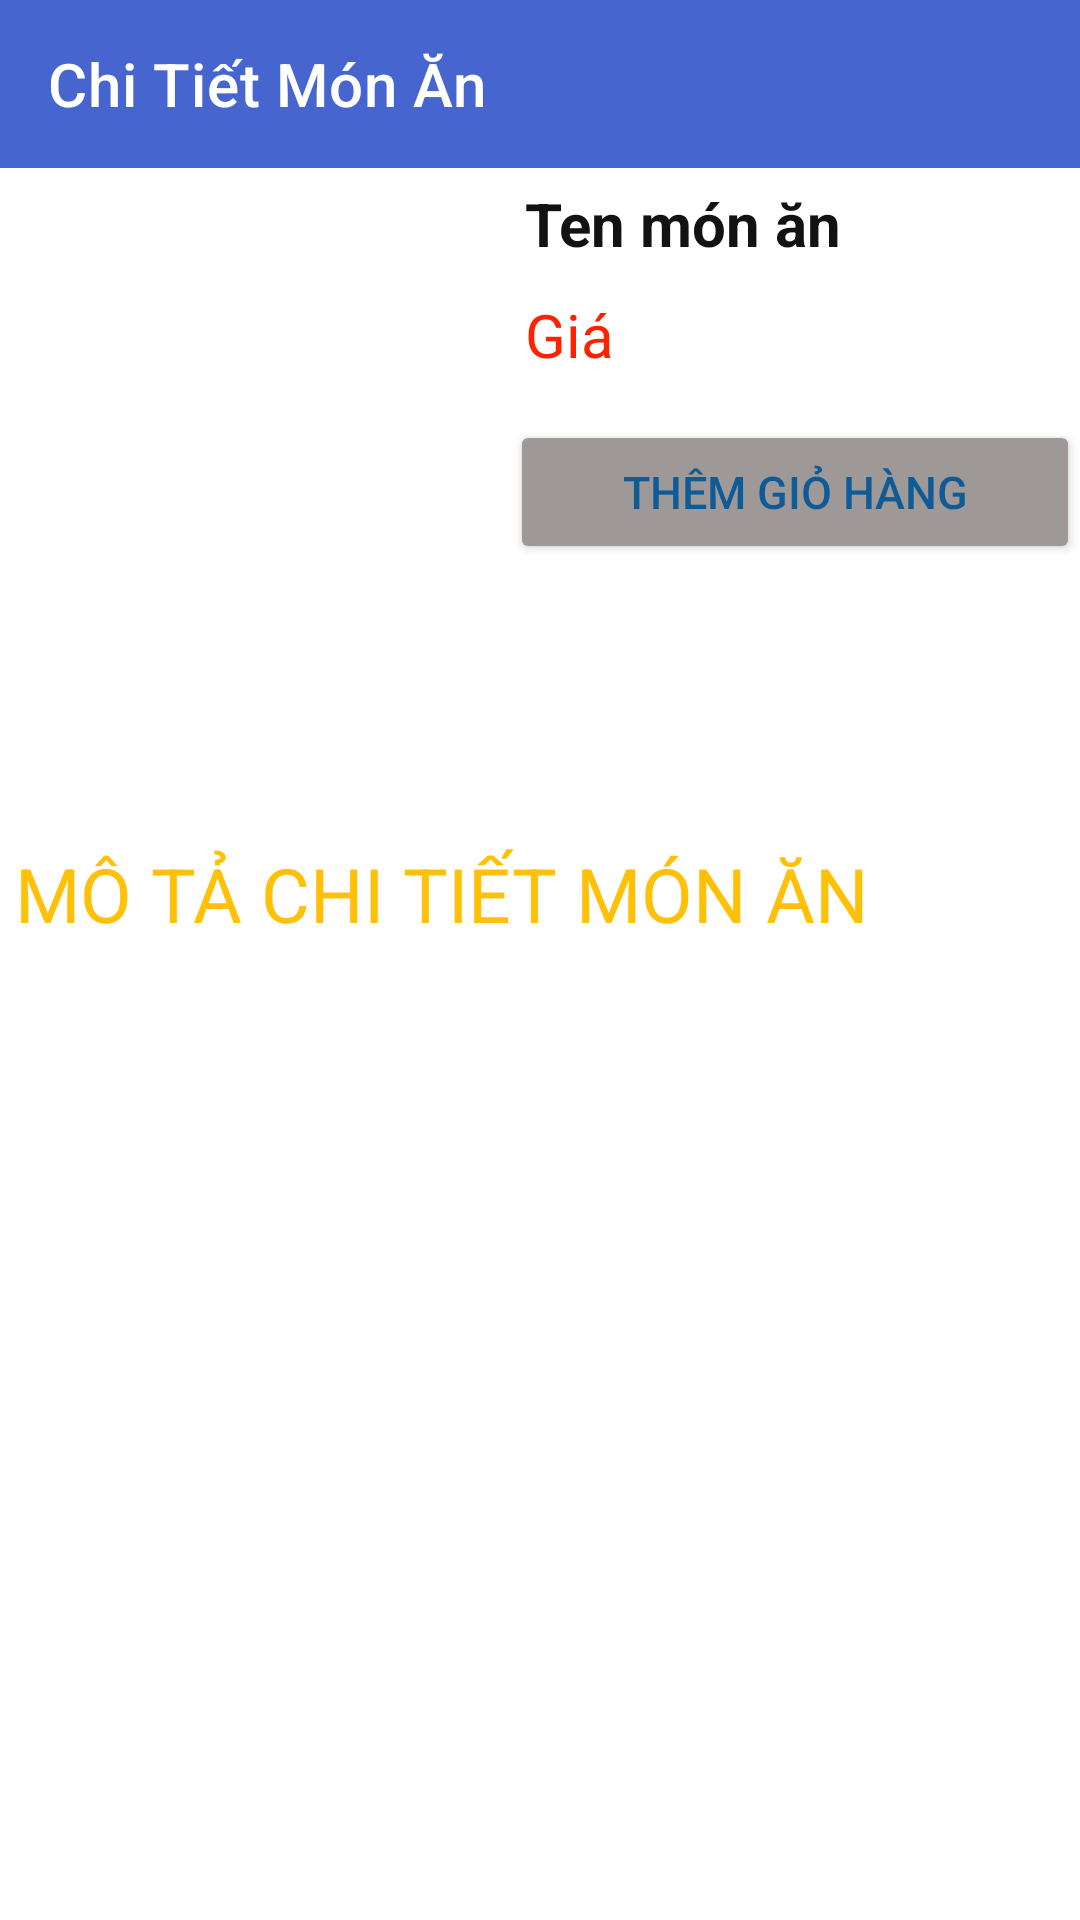

Produce the Android XML layout that renders to this screen, including the resource entries it uses.
<!-- AndroidManifest.xml: application theme Theme.AppCompat.NoActionBar -->
<!-- res/layout/activity_chi_tiet_mon_an.xml -->
<?xml version="1.0" encoding="utf-8"?>
<LinearLayout xmlns:android="http://schemas.android.com/apk/res/android"
    xmlns:app="http://schemas.android.com/apk/res-auto"
    xmlns:tools="http://schemas.android.com/tools"
    android:layout_width="match_parent"
    android:layout_height="match_parent"
    android:orientation="vertical"
    tools:context=".Activity.ChiTietMonAnActivity">

    <androidx.appcompat.widget.Toolbar
        android:id="@+id/toolbarchitietmonan"
        app:title="Chi Tiết Món Ăn"
        android:background="#4665ce"
        app:titleTextColor="@color/white"
        android:layout_width="match_parent"
        android:layout_height="?attr/actionBarSize">
    </androidx.appcompat.widget.Toolbar>
    <LinearLayout
        android:orientation="horizontal"
        android:layout_width="match_parent"
        android:layout_height="wrap_content">
        <ImageView
            android:id="@+id/imgCTMonan"
            android:src="@mipmap/ic_launcher"
            android:layout_margin="10dp"
            android:layout_width="150dp"
            android:layout_height="200dp"/>
        <LinearLayout
            android:layout_gravity="center"
            android:orientation="vertical"
            android:layout_width="match_parent"
            android:layout_height="match_parent">
            <TextView
                android:id="@+id/txt_ten_ctma"
                android:textStyle="bold"
                android:textSize="20sp"
                android:text="Ten món ăn"
                android:layout_margin="5dp"
                android:textColor="#131212"
                android:layout_width="wrap_content"
                android:layout_height="wrap_content"/>
            <TextView
                android:id="@+id/txt_gia_ctma"
                android:textSize="20sp"
                android:text="Giá"
                android:layout_margin="5dp"
                android:textColor="#F20"
                android:layout_width="wrap_content"
                android:layout_height="wrap_content"/>
            <Spinner

                android:id="@+id/spinner"
                android:gravity="center"
                android:layout_gravity="center"
                android:background="@drawable/spinner"
                android:textAlignment="center"
                android:layout_margin="5dp"
                android:layout_width="match_parent"
                android:layout_height="wrap_content"/>







































            <Button
                android:id="@+id/btnDatMua"
                android:layout_width="match_parent"
                android:layout_height="wrap_content"
                android:backgroundTint="#9E9997"
                android:text="Thêm giỏ hàng"
                android:textColor="#0E5B98"
                android:textSize="15dp" />
        </LinearLayout>

    </LinearLayout>
    <LinearLayout
        android:orientation="vertical"
        android:layout_width="match_parent"
        android:layout_height="match_parent">
        <TextView
            android:textColor="#FFC107"
            android:textSize="25sp"
            android:layout_margin="5dp"
            android:text="MÔ TẢ CHI TIẾT MÓN ĂN"
            android:layout_width="wrap_content"
            android:layout_height="wrap_content"/>
        <ScrollView
            android:layout_width="match_parent"
            android:layout_height="wrap_content">
            <TextView
                android:layout_marginLeft="5dp"
                android:layout_marginTop="5dp"
                android:textSize="20sp"
                android:paddingBottom="10dp"
                android:id="@+id/txtMotaCT"
                android:layout_width="wrap_content"
                android:layout_height="wrap_content"/>
        </ScrollView>
    </LinearLayout>
</LinearLayout>
<!-- resources referenced by this layout -->
<resources>
  <!-- drawable spinner (drawable) -->
  <?xml version="1.0" encoding="utf-8"?>
  <shape xmlns:android="http://schemas.android.com/apk/res/android">
      <solid android:color="@android:color/transparent"/>
      <corners android:radius="5dp"/>
      <stroke android:width="2dp"
          android:color="#AE210B"/>
  </shape>
  <style name="Theme.AppCompat.NoActionBar" parent="Theme.MaterialComponents.DayNight.NoActionBar">
          
          <item name="colorPrimary">@color/purple_500</item>
          <item name="colorPrimaryVariant">@color/purple_700</item>
          <item name="colorOnPrimary">@color/white</item>
          
          <item name="colorSecondary">@color/teal_200</item>
          <item name="colorSecondaryVariant">@color/teal_700</item>
          <item name="colorOnSecondary">@color/black</item>
          
          <item name="android:statusBarColor" tools:targetApi="l">?attr/colorPrimaryVariant</item>
          
          <item name="windowActionBar">false</item>
          <item name="windowNoTitle">true</item>
  
      </style>
  <!-- not gathered from this repository: default colours our renderer supplied (Android Studio template values) -->
  <color name="purple_500">#FF6200EE</color>
  <color name="purple_700">#FF3700B3</color>
  <color name="teal_200">#FF03DAC5</color>
  <color name="teal_700">#FF018786</color>
  <color name="black">#FF000000</color>
  <color name="white">#FFFFFFFF</color>
</resources>
